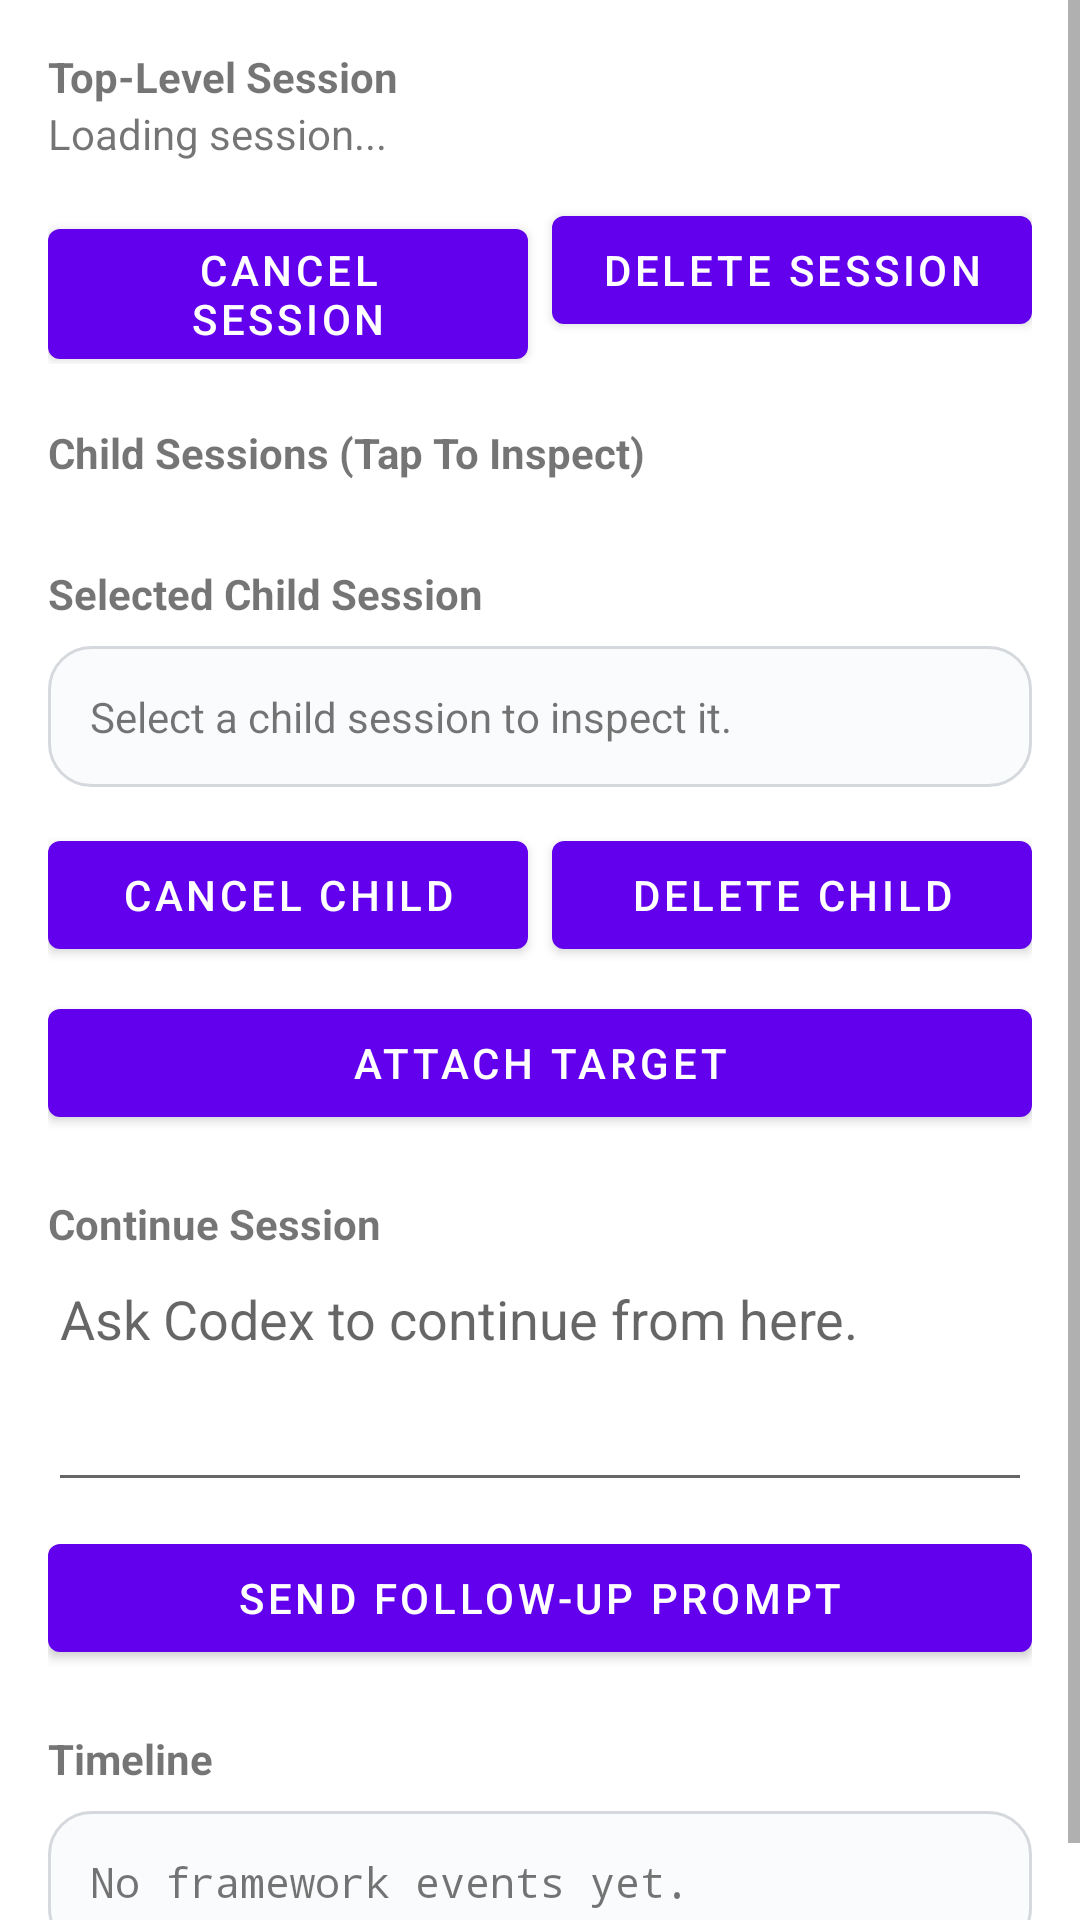

Write the Android layout XML for this screen, with the resource values it uses.
<!-- AndroidManifest.xml: fallback theme Theme.MaterialComponents.DayNight.NoActionBar -->
<!-- res/layout/activity_session_detail.xml -->
<ScrollView xmlns:android="http://schemas.android.com/apk/res/android"
    android:layout_width="match_parent"
    android:layout_height="match_parent"
    android:fillViewport="true">

    <LinearLayout
        android:layout_width="match_parent"
        android:layout_height="wrap_content"
        android:orientation="vertical"
        android:padding="16dp">

        <TextView
            android:layout_width="wrap_content"
            android:layout_height="wrap_content"
            android:text="Top-Level Session"
            android:textStyle="bold" />

        <TextView
            android:id="@+id/session_detail_summary"
            android:layout_width="match_parent"
            android:layout_height="wrap_content"
            android:text="Loading session..." />

        <LinearLayout
            android:layout_width="match_parent"
            android:layout_height="wrap_content"
            android:layout_marginTop="12dp"
            android:orientation="horizontal">

            <Button
                android:id="@+id/session_detail_cancel_button"
                android:layout_width="0dp"
                android:layout_height="wrap_content"
                android:layout_weight="1"
                android:text="Cancel Session" />

            <Button
                android:id="@+id/session_detail_delete_button"
                android:layout_width="0dp"
                android:layout_height="wrap_content"
                android:layout_marginStart="8dp"
                android:layout_weight="1"
                android:text="Delete Session" />
        </LinearLayout>

        <TextView
            android:id="@+id/session_detail_top_level_action_note"
            android:layout_width="match_parent"
            android:layout_height="wrap_content"
            android:layout_marginTop="8dp"
            android:visibility="gone" />

        <TextView
            android:id="@+id/session_detail_children_label"
            android:layout_width="wrap_content"
            android:layout_height="wrap_content"
            android:layout_marginTop="20dp"
            android:text="Child Sessions (Tap To Inspect)"
            android:textStyle="bold" />

        <LinearLayout
            android:id="@+id/session_detail_children_container"
            android:layout_width="match_parent"
            android:layout_height="wrap_content"
            android:layout_marginTop="8dp"
            android:orientation="vertical" />

        <TextView
            android:id="@+id/session_detail_children_empty"
            android:layout_width="match_parent"
            android:layout_height="wrap_content"
            android:layout_marginTop="8dp"
            android:text="No child sessions"
            android:visibility="gone" />

        <TextView
            android:id="@+id/session_detail_child_label"
            android:layout_width="wrap_content"
            android:layout_height="wrap_content"
            android:layout_marginTop="20dp"
            android:text="Selected Child Session"
            android:textStyle="bold" />

        <ScrollView
            android:id="@+id/session_detail_child_summary_container"
            android:layout_width="match_parent"
            android:layout_height="wrap_content"
            android:layout_marginTop="8dp"
            android:maxHeight="220dp"
            android:background="@drawable/session_detail_panel_background"
            android:fadeScrollbars="false"
            android:overScrollMode="ifContentScrolls"
            android:scrollbarStyle="insideInset"
            android:scrollbars="vertical">

            <TextView
                android:id="@+id/session_detail_child_summary"
                android:layout_width="match_parent"
                android:layout_height="wrap_content"
                android:padding="14dp"
                android:text="Select a child session to inspect it."
                android:textIsSelectable="true" />
        </ScrollView>

        <LinearLayout
            android:id="@+id/session_detail_child_actions"
            android:layout_width="match_parent"
            android:layout_height="wrap_content"
            android:layout_marginTop="12dp"
            android:orientation="horizontal">

            <Button
                android:id="@+id/session_detail_child_cancel_button"
                android:layout_width="0dp"
                android:layout_height="wrap_content"
                android:layout_weight="1"
                android:text="Cancel Child" />

            <Button
                android:id="@+id/session_detail_child_delete_button"
                android:layout_width="0dp"
                android:layout_height="wrap_content"
                android:layout_marginStart="8dp"
                android:layout_weight="1"
                android:text="Delete Child" />
        </LinearLayout>

        <Button
            android:id="@+id/session_detail_attach_button"
            android:layout_width="match_parent"
            android:layout_height="wrap_content"
            android:layout_marginTop="8dp"
            android:text="Attach Target" />

        <TextView
            android:id="@+id/session_detail_question_label"
            android:layout_width="wrap_content"
            android:layout_height="wrap_content"
            android:layout_marginTop="16dp"
            android:text="Question"
            android:textStyle="bold"
            android:visibility="gone" />

        <TextView
            android:id="@+id/session_detail_question"
            android:layout_width="match_parent"
            android:layout_height="wrap_content"
            android:visibility="gone" />

        <EditText
            android:id="@+id/session_detail_answer_input"
            android:layout_width="match_parent"
            android:layout_height="wrap_content"
            android:layout_marginTop="8dp"
            android:hint="Answer for the waiting Genie session"
            android:inputType="textCapSentences"
            android:visibility="gone" />

        <Button
            android:id="@+id/session_detail_answer_button"
            android:layout_width="match_parent"
            android:layout_height="wrap_content"
            android:layout_marginTop="8dp"
            android:text="Answer Question"
            android:visibility="gone" />

        <TextView
            android:id="@+id/session_detail_follow_up_label"
            android:layout_width="wrap_content"
            android:layout_height="wrap_content"
            android:layout_marginTop="20dp"
            android:text="Continue Session"
            android:textStyle="bold" />

        <EditText
            android:id="@+id/session_detail_follow_up_prompt"
            android:layout_width="match_parent"
            android:layout_height="wrap_content"
            android:gravity="top|start"
            android:hint="Ask Codex to continue from here."
            android:inputType="textMultiLine|textCapSentences"
            android:minLines="3" />

        <Button
            android:id="@+id/session_detail_follow_up_button"
            android:layout_width="match_parent"
            android:layout_height="wrap_content"
            android:layout_marginTop="8dp"
            android:text="Send Follow-up Prompt" />

        <TextView
            android:id="@+id/session_detail_follow_up_note"
            android:layout_width="match_parent"
            android:layout_height="wrap_content"
            android:layout_marginTop="12dp"
            android:text="In-place continuation is currently available only for direct Agent sessions. App-scoped HOME sessions must start a new session."
            android:visibility="gone" />

        <TextView
            android:layout_width="wrap_content"
            android:layout_height="wrap_content"
            android:layout_marginTop="20dp"
            android:text="Timeline"
            android:textStyle="bold" />

        <ScrollView
            android:id="@+id/session_detail_timeline_container"
            android:layout_width="match_parent"
            android:layout_height="wrap_content"
            android:layout_marginTop="8dp"
            android:maxHeight="280dp"
            android:background="@drawable/session_detail_panel_background"
            android:fadeScrollbars="false"
            android:overScrollMode="ifContentScrolls"
            android:scrollbarStyle="insideInset"
            android:scrollbars="vertical">

            <TextView
                android:id="@+id/session_detail_timeline"
                android:layout_width="match_parent"
                android:layout_height="wrap_content"
                android:padding="14dp"
                android:text="No framework events yet."
                android:textIsSelectable="true"
                android:typeface="monospace" />
        </ScrollView>
    </LinearLayout>
</ScrollView>
<!-- resources referenced by this layout -->
<resources>
  <!-- drawable session_detail_panel_background (drawable) -->
  <?xml version="1.0" encoding="utf-8"?>
  <shape xmlns:android="http://schemas.android.com/apk/res/android"
      android:shape="rectangle">
      <solid android:color="#FFFAFBFC" />
      <stroke
          android:width="1dp"
          android:color="#FFD5D9DD" />
      <corners android:radius="14dp" />
  </shape>
</resources>
